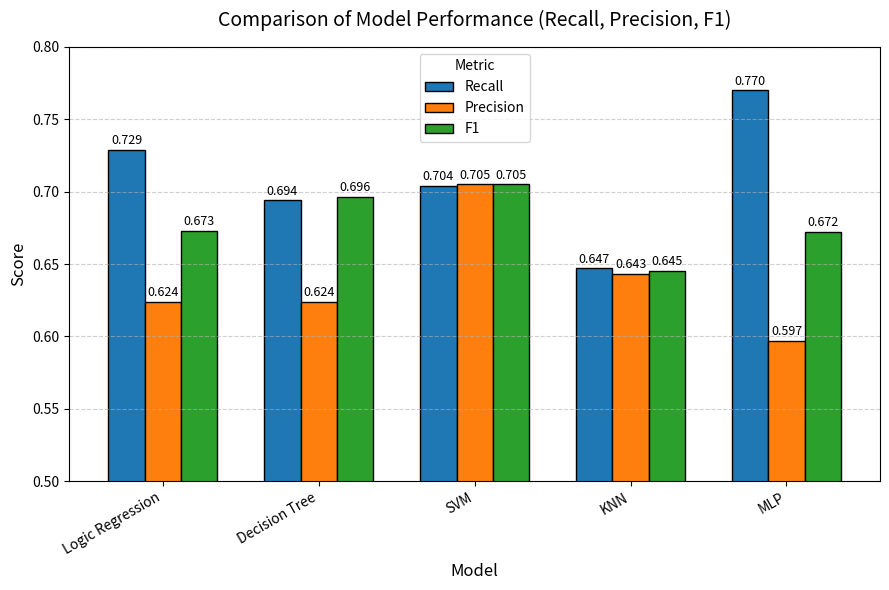

Write Python code to recreate this figure.
import matplotlib.pyplot as plt
import pandas as pd

result = {
    "Logic Regression": {"Recall": 0.729, "Precision": 0.624, "F1": 0.673},
    "Decision Tree": {"Recall": 0.694, "Precision": 0.624, "F1": 0.6962},
    "SVM": {"Recall": 0.704, "Precision": 0.705, "F1": 0.705},
    "KNN": {"Recall": 0.647, "Precision": 0.643, "F1": 0.645},
    "MLP": {"Recall": 0.770, "Precision": 0.597, "F1": 0.672},
}

df = pd.DataFrame(result).T

plt.figure(figsize=(9, 6))
colors = ['#1f77b4', '#ff7f0e', '#2ca02c']
bar_plot = df.plot(kind='bar', figsize=(9, 6), width=0.7, color=colors, edgecolor='black')

plt.title("Comparison of Model Performance (Recall, Precision, F1)", fontsize=14, pad=15)
plt.ylabel("Score", fontsize=12)
plt.xlabel("Model", fontsize=12)

plt.ylim(0.5, 0.8)
plt.xticks(rotation=30, ha='right')

for container in bar_plot.containers:
    bar_plot.bar_label(container, fmt='%.3f', label_type='edge', fontsize=9, padding=2)

plt.legend(title="Metric", fontsize=10)
plt.grid(axis='y', linestyle='--', alpha=0.6)

plt.tight_layout()
plt.savefig("RQ1-result.png", dpi=300)
plt.show()